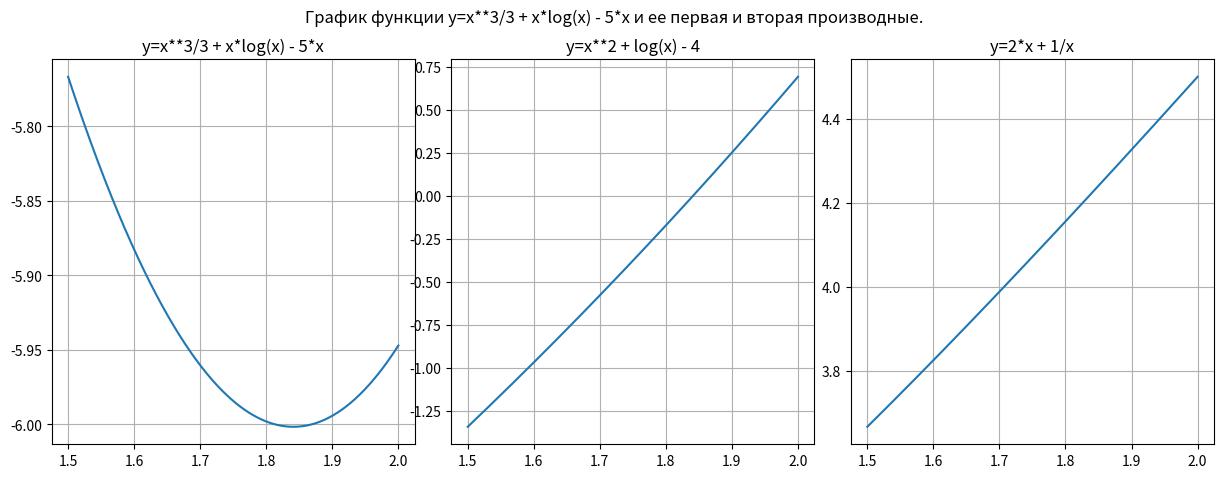

The script that saved this image: (Note: this script raises an exception after producing the figure.)
from sympy import sympify, diff
from sympy.abc import x
from sympy.plotting import plot
import matplotlib.pyplot as plt
import numpy as np
import random as rnd
import csv


def save_calculation(func):
    def wrapper(*args, **kwargs):
        gen = func(*args, **kwargs)
        with open(f'./cvs/{next(gen)}.csv', mode='w', encoding='utf-8') as w_file:
            file_writer = csv.writer(w_file, dialect='excel', delimiter=";", lineterminator="\r")
            for i in gen:
                file_writer.writerow(i)
    return wrapper


class OneDimensionalOptimization:
    saved_pictures = 0

    def __init__(self, expression: str, diapason: list):
        self.__f = sympify(expression)
        # производные
        self.__df = diff(self.__f, x)
        self.__ddf = diff(self.__f, x, x)
        self.__diapason = tuple([x] + diapason)

    def draw(self, name: str = 'main', directory='./img', save_mode=False):
        # получение точек графиков
        plots = plot((self.__f, self.__diapason), (self.__df, self.__diapason), (self.__ddf, self.__diapason),
                     show=False)
        xy_f, xy_df, xy_ddf = plots[0].get_points(), plots[1].get_points(), plots[2].get_points()

        # отрисовка графиков
        fig, axs = plt.subplots(1, 3)

        # первый
        axs[0].plot(xy_f[0], xy_f[1])
        axs[0].set_title(f"y={self.__f}")
        axs[0].grid()

        # второй
        axs[1].plot(xy_df[0], xy_df[1])
        axs[1].set_title(f"y={self.__df}")
        axs[1].grid()

        # третий
        axs[2].plot(xy_ddf[0], xy_ddf[1])
        axs[2].set_title(f"y={self.__ddf}")
        axs[2].grid()

        fig.suptitle(f'График функции y={self.__f} и ее первая и вторая производные.')
        fig.set_figheight(5)
        fig.set_figwidth(15)
        fig.subplots_adjust(wspace=.1)

        if save_mode:
            plt.savefig(f'{directory}/img_{name}_{self.saved_pictures}.png')
            self.saved_pictures += 1
        plt.show()

    @save_calculation
    def enumeration_method(self, eps: float):
        """
        Реализация метода перебора.
        :param eps: precision parameter
        """

        name = 'метод перебора'
        self.draw(name, save_mode=True)
        float_par = 4

        # count dots
        count = int((self.__diapason[2] - self.__diapason[1]) / eps + 1)

        # points x and y
        argument = np.linspace(self.__diapason[1], self.__diapason[2], count)
        argument = [round(_, float_par) for _ in argument]
        value = [round(self.__f.evalf(subs={x: ar}), float_par) for ar in argument]

        # send data for file
        yield name
        yield [self.__f]
        yield argument
        yield value

        # search minimum function
        min_index = 0
        min_value = value[0]
        for i in range(1, len(value)):
            if min_value > value[i]:
                min_value = value[i]
                min_index = i

        yield argument[min_index], value[min_index]

    @save_calculation
    def dichotomy_method(self, eps: float):
        """
        Реализация метода дихотомии.
        :param eps: precision parameter
        """

        name = 'метод дихотомии'
        self.draw(name, save_mode=True)
        headers = ['a', 'b', 'x1', 'x2', 'f1', 'f2', 'f1<f2', '|a-b|/2 <= eps']
        float_par = 4
        sigma = round(rnd.random() * 2 * eps, 4)

        # send required parameters
        yield name
        yield [self.__f]
        yield ['sigma=', sigma]
        yield headers

        a = self.__diapason[1]
        b = self.__diapason[2]

        while True:
            send_data = [a, b]

            x1 = (a + b - sigma) / 2
            x2 = (a + b + sigma) / 2
            f1 = self.__f.evalf(subs={x: x1})
            f2 = self.__f.evalf(subs={x: x2})

            # definition of a new segment
            if f1 <= f2:
                b = x2
            else:
                a = x1

            send_data += [x1, x2, f1, f2]
            send_data = list(map(lambda _: round(_, float_par), send_data))
            send_data += [f1 < f2, abs(a - b) / 2 <= eps]
            yield send_data

            # ending if
            if abs(a - b) / 2 <= eps:
                yield (b + a) / 2, self.__f.evalf(subs={x: (b + a) / 2})
                break

    @save_calculation
    def golden_section_method(self, eps: float):
        """
        Реализация метода золотого.
        :param eps: precision parameter
        """

        def __start_golden_coefficients(start: int, end: int):
            """
            Подсчет стартовых коэффициентов в методе золотого сечения
            """
            return start + (3 - np.sqrt(5)) * (end - start) / 2, start + (np.sqrt(5) - 1) * (end - start) / 2

        name = 'метод золотого сечения'
        self.draw(name, save_mode=True)
        headers = ['a', 'b', 'x1', 'x2', 'f1', 'f2', 'eps_i', 'f1<f2', '|a - b| < eps']
        float_par = 4

        yield name
        yield [self.__f]
        yield headers

        a = self.__diapason[1]
        b = self.__diapason[2]

        x1, x2 = __start_golden_coefficients(a, b)

        while True:
            f1, f2 = self.__f.evalf(subs={x: x1}), self.__f.evalf(subs={x: x2})

            send_data = [a, b, x1, x2, f1, f2, abs(b - a)]
            send_data = list(map(lambda _: round(_, float_par), send_data))
            send_data += [f1 < f2, abs(a - b) < eps]
            yield send_data

            if f1 <= f2:
                b = x2
                x2 = x1
                x1 = a + b - x1
            else:
                a = x1
                x1 = x2
                x2 = a + b - x2

            if abs(b - a) <= eps:
                yield a, b, '-', '-', '-', '-', abs(b-a), '-', abs(b-a) < eps
                yield (a + b) / 2, self.__f.evalf(subs={x: (a + b) / 2})
                break

    @save_calculation
    def fibonacci_method(self, eps: float):
        """
        Реализация метода Фибоначчи.
        :param eps: precision parameter
        """

        def __fibonacci_get_n():
            """
            Поиск необходимого числа иттераций
            """
            tmp = (self.__diapason[2] - self.__diapason[1]) / eps
            iter = 0
            while __fibonacci_number(iter) < tmp:
                iter += 1
            return iter - 2

        def __fibonacci_number(n: int):
            """
            Формула Бине для поиска числа Фибоначчи
            """
            tmp_1 = np.sqrt(5)
            tmp_2 = ((1 + tmp_1) / 2) ** n
            tmp_3 = ((1 - tmp_1) / 2) ** n
            return round(1 / tmp_1 * (tmp_2 - tmp_3))

        def __fibonacci_number_rec(n: int):
            """
            Рекурсивный алгоритм поиска чисел Фибоначчи
            """
            if n == 0:
                return 0
            elif n == 1:
                return 1
            else:
                return __fibonacci_number_rec(n - 1) + __fibonacci_number_rec(n - 2)

        name = 'метод Фибоначчи'
        self.draw(name, save_mode=True)
        headers = ['a', 'b', 'x1', 'x2', 'f1', 'f2', 'eps_i', 'f1<f2', 'i']
        steps = __fibonacci_get_n()
        float_par = 4

        yield name
        yield ['steps=', steps]
        yield headers

        a = self.__diapason[1]
        b = self.__diapason[2]
        if steps < 50:
            x1 = a + __fibonacci_number_rec(steps) * (b - a) / __fibonacci_number_rec(steps + 2)
        else:
            x1 = a + __fibonacci_number(steps) * (b - a) / __fibonacci_number(steps + 2)
        x2 = a + b - x1

        for i in range(1, steps):  # TODO: Подумать с какого коэффициента начинать подсчет
            f1, f2 = self.__f.evalf(subs={x: x1}), self.__f.evalf(subs={x: x2})

            send_data = [a, b, x1, x2, f1, f2]
            send_data = list(map(lambda _: round(_, float_par), send_data))
            send_data += [f1 < f2, i]
            yield send_data

            if f1 <= f2:
                b = x2
                x2 = x1
                x1 = a + b - x1
            else:
                a = x1
                x1 = x2
                x2 = a + b - x2

        yield (a + b) / 2, self.__f.evalf(subs={x: (a + b) / 2})

    def svenn_method(self, print_info=False):
        """
        Поиск интервала неопределенности методом Свенна
        :param print_info: print steps
        """
        x0 = 0
        h0 = 0.1

        # направление движения
        if self.__f.evalf(subs={x: x0}) < self.__f.evalf(subs={x: x0 + h0}):
            direction = -1
        else:
            direction = 1

        # первый шаг
        x1 = x0 + h0 * direction

        i = 1

        while True:
            i += 1
            x0 = x1
            x1 = x0 + 2 ** (i - 1) * h0 * direction
            f0 = self.__f.evalf(subs={x: x0})
            f1 = self.__f.evalf(subs={x: x1})

            if print_info:
                print(i, 2 ** (i - 1), x0, x1, f0, f1, f0 < f1)

            if f0 < f1:
                break

        return min(x0, x1), max(x0, x1)

    @save_calculation
    def newtons_method(self, eps: float):
        """
        метод Ньютона для поиска. Запускать до тех пор, пока количество шагов не будет минимальным. Так как может медленно сходится
        :param eps: precision parameter
        """

        def xi(xx):
            """
            Поиск следущего значения x
            :return: next x
            """
            return xx - self.__df.evalf(subs={x: xx}) / self.__ddf.evalf(subs={x: xx})

        name = 'метод Ньютона (касательных)'
        self.draw(name, save_mode=True)
        headers = ['xk', "f'(xk)"]
        float_par = 4
        x0 = rnd.random() * (self.__diapason[2] - self.__diapason[1]) + self.__diapason[1]

        yield name
        yield [x0]
        yield headers

        x_now = xi(x0)

        send_data = [x_now, self.__df.evalf(subs={x: x_now})]
        send_data = list(map(lambda _: round(_, float_par), send_data))
        yield send_data

        while True:
            x_now = xi(x_now)

            send_data = [x_now, self.__df.evalf(subs={x: x_now})]
            send_data = list(map(lambda _: round(_, float_par), send_data))
            yield send_data

            if abs(self.__df.evalf(subs={x: x_now})) <= eps:
                break

        yield x_now, self.__f.evalf(subs={x: x_now})

    @save_calculation
    def midpoint_method(self, eps: float):
        """
        Метод средней точки
        :param eps: точность поиска минимума
        """
        a, b = self.__diapason[1], self.__diapason[2]

        name = 'метод средней точки'
        self.draw(name, save_mode=True)
        headers = ['a', 'b', 'x_mid', 'df']
        float_par = 4

        yield name
        yield headers

        while True:
            x_mid = (a + b) / 2
            df = self.__df.evalf(subs={x: x_mid})

            send_data = [a, b, x_mid, df]
            send_data = list(map(lambda _: round(_, float_par), send_data))
            yield send_data

            if df > 0:
                b = x_mid
            else:
                a = x_mid

            if abs(df) <= eps:
                break

        yield x_mid, self.__f.evalf(subs={x: x_mid})

    @save_calculation
    def chord_method(self, eps: float):
        a, b = self.__diapason[1], self.__diapason[2]

        name = 'метод хорд'
        self.draw(name, save_mode=True)
        headers = ['a', 'b', 'x_mid', 'df']
        float_par = 4

        yield name
        yield headers

        while True:
            dfa, dfb = self.__df.evalf(subs={x: a}), self.__df.evalf(subs={x: b})
            x_mid = a - dfa / (dfa - dfb) * (a - b)
            df = self.__df.evalf(subs={x: x_mid})

            send_data = [a, b, x_mid, df]
            send_data = list(map(lambda _: round(_, float_par), send_data))
            yield send_data

            if df > 0:
                b = x_mid
            else:
                a = x_mid

            if abs(df) <= eps:
                # точность достигнута
                break

        yield x_mid, self.__f.evalf(subs={x: a})


if __name__ == '__main__':
    # f = OneDimensionalOptimization('sqrt(1+x**2)+exp(-2*x)', [0, 1])
    # f.enumeration_method(0.1)
    f = OneDimensionalOptimization('x**3/3-5*x+x*ln(x)', [1.5, 2])
    f.dichotomy_method(0.02)
    # f = OneDimensionalOptimization('x**3/3-5*x+x*ln(x)', [1.5, 2])
    # f.draw(save_mode=True)
    # f = OneDimensionalOptimization('x**4+8*x**3-6*x**2-72*x+90', [1.5, 2])
    # f.golden_section_method(0.05)
    # f = OneDimensionalOptimization('2*x**2+3*exp(-x)', [0, 1])
    # f.fibonacci_method(0.01)
    # f = OneDimensionalOptimization('x**3/2-100*sin(x)', [0, 3])
    # f.draw()
    # f = OneDimensionalOptimization('x**2+exp(-x)', [0, 3])
    # f.newtons_method(0.0001)
